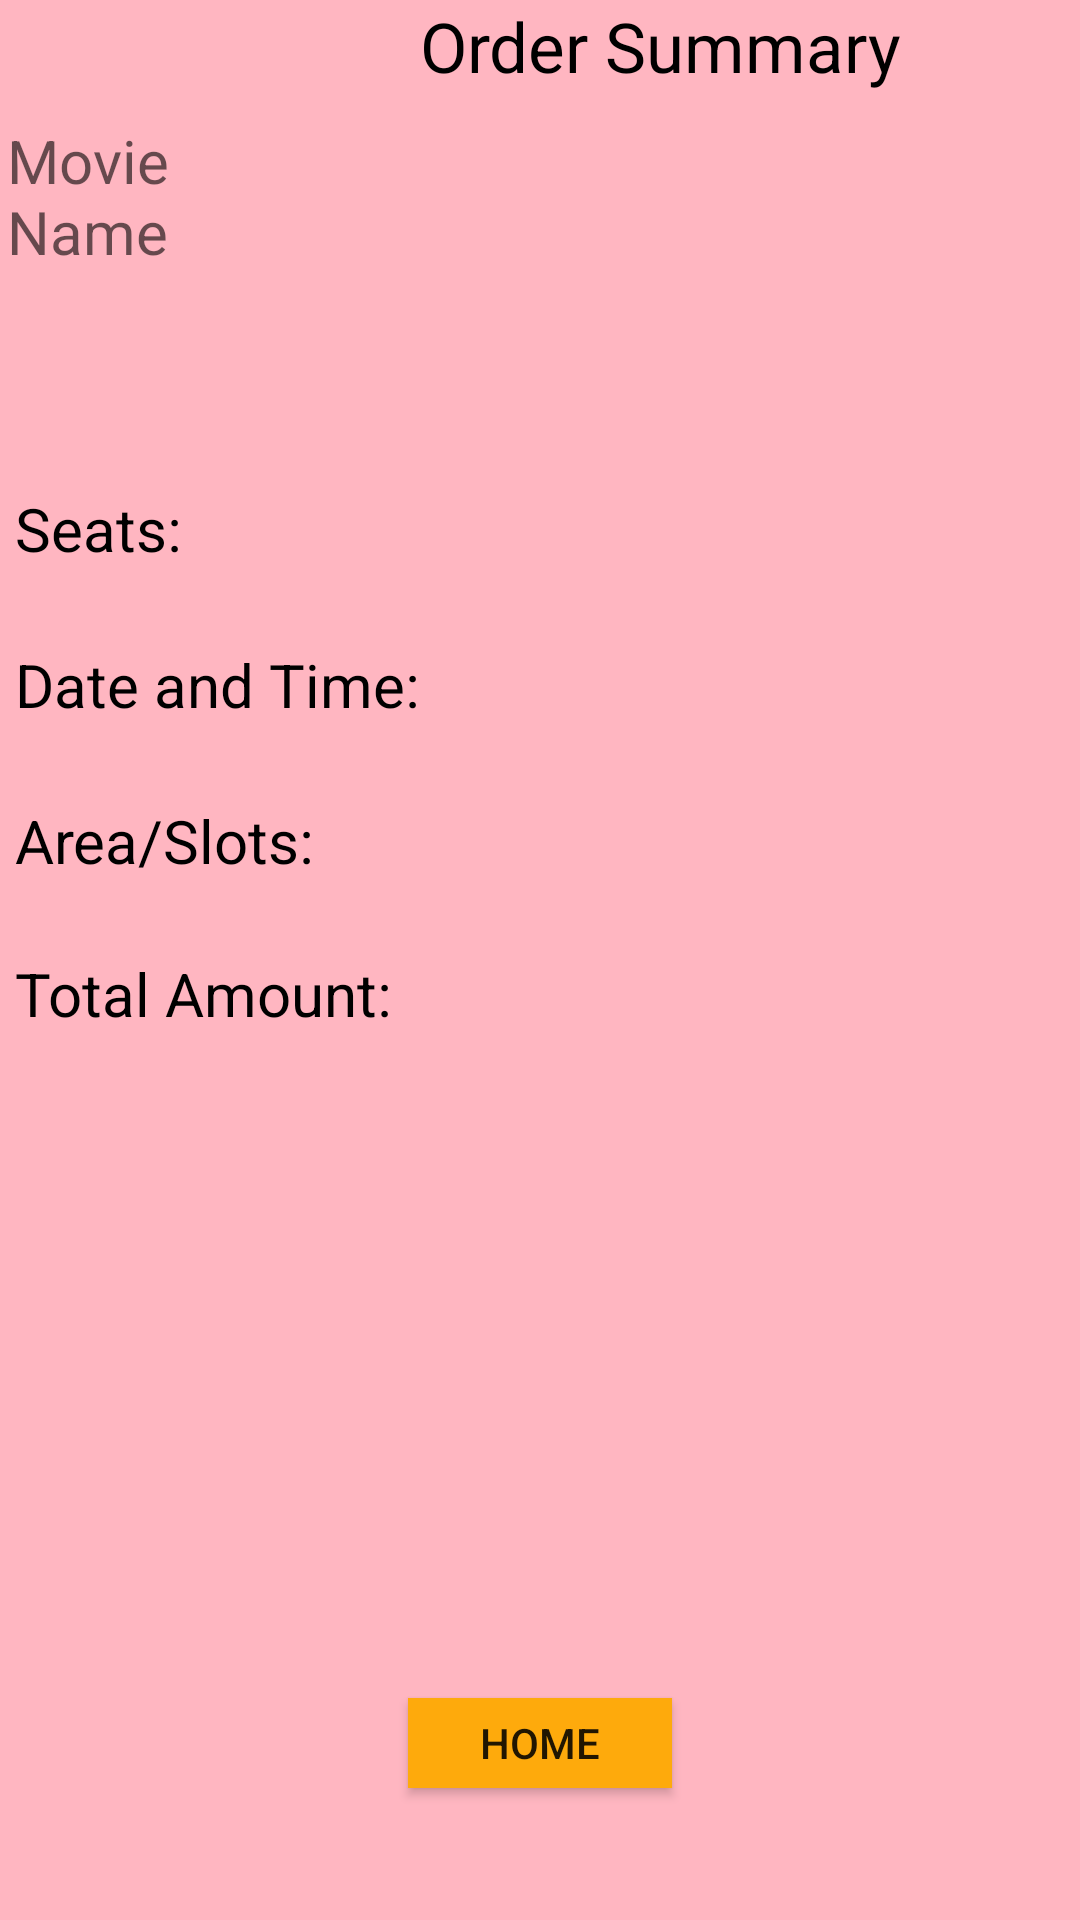

Write the Android layout XML for this screen, with the resource values it uses.
<!-- AndroidManifest.xml: application theme AppTheme -->
<!-- res/layout/movieconfirmation.xml -->
<?xml version="1.0" encoding="utf-8"?>
<RelativeLayout xmlns:android="http://schemas.android.com/apk/res/android"
    android:layout_width="match_parent"
    android:layout_height="match_parent"
    xmlns:tools="http://schemas.android.com/tools"
    xmlns:app="http://schemas.android.com/apk/res-auto"
    android:background="#FFB6C1"
    >


    <TextView
        android:layout_width="1000dp"
        android:layout_height="40dp"
        android:text="Order Summary"
        android:id="@+id/textView15"
        android:layout_gravity="center_horizontal"
        android:backgroundTint="?android:attr/colorPressedHighlight"
        android:textSize="23sp"
        android:textColor="#000000"
        android:layout_alignParentTop="true"
        android:layout_toEndOf="@+id/textView4" />


    <TextView
        android:id="@+id/MovieName"
        android:layout_width="wrap_content"
        android:layout_height="wrap_content"
        android:layout_below="@id/textView15"
        android:layout_alignParentEnd="true"
        android:layout_marginTop="0dp"
        android:layout_marginEnd="302dp"
        android:gravity="center"
        android:hint="MovieName"
        android:textColor="#FFB6C1"
        android:textSize="20sp" />

    <ImageView
        android:layout_width="match_parent"
        android:layout_height="wrap_content"
        android:id="@+id/imageView3"
        android:layout_marginTop="10dp"
        android:layout_below="@+id/MovieName" />


    <TextView
        android:id="@+id/textView8"
        android:layout_width="243dp"
        android:layout_height="wrap_content"
        android:layout_alignParentStart="true"
        android:layout_alignParentTop="true"
        android:layout_alignParentEnd="true"
        android:layout_alignParentBottom="true"
        android:layout_marginStart="8dp"
        android:layout_marginLeft="120dp"
        android:layout_marginTop="87dp"
        android:layout_marginEnd="160dp"
        android:layout_marginBottom="617dp"
        android:text="Booking Id:"
        android:textColor="#000000"
        android:textSize="20sp" />


    <TextView
        android:id="@+id/bookingid"
        android:layout_width="wrap_content"
        android:layout_height="wrap_content"
        android:layout_below="@id/imageView3"
        android:layout_marginLeft="150dp"
        android:layout_marginTop="10dp"
        android:textColor="#1130f0"
        android:textSize="20sp" />

        <TextView
            android:layout_width="wrap_content"
            android:layout_height="wrap_content"
            android:text="Seats:"
            android:id="@+id/textView3"
            android:layout_below="@+id/bookingid"
            android:layout_alignParentLeft="true"
            android:layout_alignParentStart="true"
            android:textSize="20sp"
            android:textColor="#000000"
            android:layout_marginTop="25dp"
            android:layout_marginLeft="5dp" />

    <TextView
        android:id="@+id/seats"
        android:layout_width="wrap_content"
        android:layout_height="50dp"
        android:layout_below="@+id/bookingid"
        android:layout_alignParentStart="true"
        android:layout_marginStart="66dp"
        android:layout_marginLeft="150dp"
        android:layout_marginTop="25dp"
        android:layout_marginEnd="-252dp"
        android:layout_toStartOf="@+id/textView15"
        android:textColor="#1130f0"
        android:textSize="20sp" />


        <TextView
            android:layout_width="wrap_content"
            android:layout_height="wrap_content"
            android:text="Date and Time:"
            android:id="@+id/textView4"
            android:layout_below="@+id/textView3"
            android:layout_alignParentLeft="true"
            android:layout_alignParentStart="true"
            android:textSize="20sp"
            android:textColor="#000000"
            android:layout_marginTop="25dp"
            android:layout_marginLeft="5dp" />


    <TextView
        android:id="@+id/datetime"
        android:layout_width="wrap_content"
        android:layout_height="wrap_content"
        android:layout_below="@+id/textView3"
        android:layout_alignParentStart="true"
        android:layout_alignParentLeft="true"
        android:layout_marginLeft="150dp"
        android:layout_marginTop="24dp"
        android:textColor="#1130f0"
        android:textSize="20sp" />


    <TextView
        android:id="@+id/textView5"
        android:layout_width="wrap_content"
        android:layout_height="wrap_content"
        android:layout_below="@+id/textView4"
        android:layout_alignParentStart="true"
        android:layout_alignParentLeft="true"
        android:layout_marginLeft="5dp"
        android:layout_marginTop="25dp"
        android:text="Area/Slots:"
        android:textColor="#000000"
        android:textSize="20sp" />


    <TextView
        android:id="@+id/theatrescreen"
        android:layout_width="wrap_content"
        android:layout_height="wrap_content"
        android:layout_below="@+id/textView4"
        android:layout_alignEnd="@+id/datetime"
        android:layout_alignParentStart="true"
        android:layout_alignParentLeft="true"
        android:layout_marginLeft="150dp"
        android:layout_marginTop="24dp"
        android:textColor="#1130f0"
        android:textSize="20sp" />




        <TextView
            android:layout_width="wrap_content"
            android:layout_height="wrap_content"
            android:text="Total Amount:"
            android:id="@+id/textView7"
            android:textColor="#000000"
            android:textSize="20sp"
            android:layout_below="@+id/theatrescreen"
            android:layout_marginTop="25dp"
            android:layout_marginLeft="5dp" />

    <TextView
        android:id="@+id/totalamount"
        android:layout_width="wrap_content"
        android:layout_height="wrap_content"
        android:layout_below="@+id/theatrescreen"
        android:layout_marginLeft="150dp"
        android:layout_marginTop="24dp"
        android:textColor="#1130f0"
        android:textSize="20sp" />

    <Button
        android:layout_width="wrap_content"
        android:layout_height="30dp"
        android:text="Home"
        android:background="@color/colorPrimary"
        android:id="@+id/home"
        android:layout_alignParentBottom="true"
        android:layout_centerHorizontal="true"
        android:layout_marginBottom="44dp" />


</RelativeLayout>
<!-- resources referenced by this layout -->
<resources>
  <color name="colorPrimary">#feaa0c</color>
  <style name="AppTheme" parent="Base.Theme.AppCompat.Light.DarkActionBar">
          
          <item name="colorPrimary">@color/colorPrimary</item>
          <item name="colorPrimaryDark">@color/colorPrimaryDark</item>
          <item name="colorAccent">@color/colorAccent</item>
          </style>
  <color name="colorPrimaryDark">#000000</color>
  <color name="colorAccent">#ff4081</color>
</resources>
